Run: headless pygame with SDL's dummy video driver; simulated clock (each Clock.tick advances the game by its frame time, no real sleeping); random seed 0; keys injected as events and as key.get_pressed() state; no mouse input; restart key SPACE tapped at the start of phases 3 and 4.
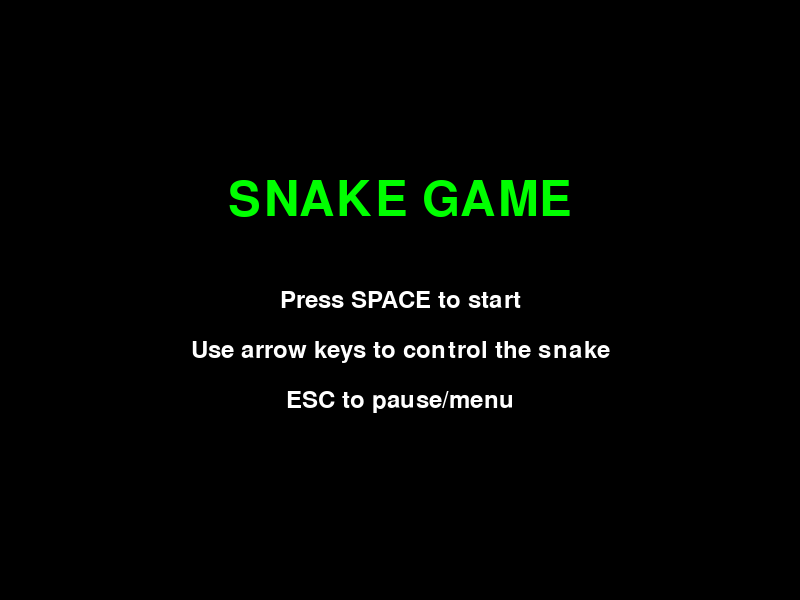
Frame 1 of 4 · flips 1–60 · no input
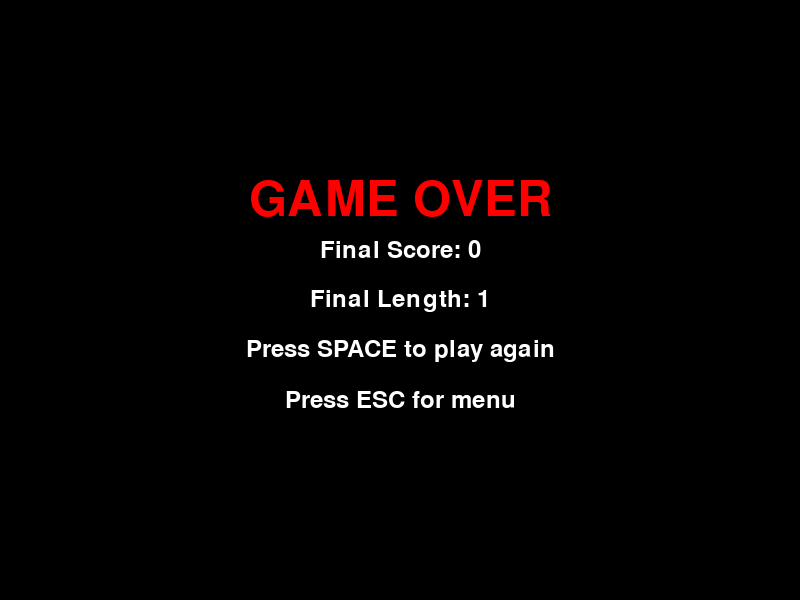
Frame 2 of 4 · flips 61–180 · tapped SPACE, RETURN · held RIGHT (→), D
Frame 3 of 4 · flips 181–300 · tapped SPACE · held DOWN (↓), S · screen unchanged from frame 2, image omitted
Frame 4 of 4 · flips 301–420 · tapped SPACE · held LEFT (←), A, UP (↑), W · screen unchanged from frame 3, image omitted

The pygame program that drew these frames:

import pygame
import random
import sys
from enum import Enum

# Initialize Pygame
pygame.init()

# Game Constants
WINDOW_WIDTH = 800
WINDOW_HEIGHT = 600
GRID_SIZE = 20
GRID_WIDTH = WINDOW_WIDTH // GRID_SIZE
GRID_HEIGHT = WINDOW_HEIGHT // GRID_SIZE

# Colors
BLACK = (0, 0, 0)
WHITE = (255, 255, 255)
GREEN = (0, 255, 0)
RED = (255, 0, 0)
DARK_GREEN = (0, 150, 0)
BLUE = (0, 0, 255)
YELLOW = (255, 255, 0)

class Direction(Enum):
    UP = (0, -1)
    DOWN = (0, 1)
    LEFT = (-1, 0)
    RIGHT = (1, 0)

class GameState(Enum):
    MENU = 1
    PLAYING = 2
    GAME_OVER = 3

class SnakeGame:
    def __init__(self):
        self.screen = pygame.display.set_mode((WINDOW_WIDTH, WINDOW_HEIGHT))
        pygame.display.set_caption("Snake Game")
        self.clock = pygame.time.Clock()
        self.font = pygame.font.Font(None, 36)
        self.big_font = pygame.font.Font(None, 72)
        
        self.reset_game()
        self.state = GameState.MENU
        
    def reset_game(self):
        # Snake starts in the middle of the screen
        self.snake = [(GRID_WIDTH // 2, GRID_HEIGHT // 2)]
        self.direction = Direction.RIGHT
        self.next_direction = Direction.RIGHT
        self.food = self.generate_food()
        self.score = 0
        self.game_speed = 10
        
    def generate_food(self):
        while True:
            food_pos = (random.randint(0, GRID_WIDTH - 1), random.randint(0, GRID_HEIGHT - 1))
            if food_pos not in self.snake:
                return food_pos
    
    def handle_events(self):
        for event in pygame.event.get():
            if event.type == pygame.QUIT:
                return False
            
            if event.type == pygame.KEYDOWN:
                if self.state == GameState.MENU:
                    if event.key == pygame.K_SPACE:
                        self.state = GameState.PLAYING
                        self.reset_game()
                
                elif self.state == GameState.PLAYING:
                    if event.key == pygame.K_UP and self.direction != Direction.DOWN:
                        self.next_direction = Direction.UP
                    elif event.key == pygame.K_DOWN and self.direction != Direction.UP:
                        self.next_direction = Direction.DOWN
                    elif event.key == pygame.K_LEFT and self.direction != Direction.RIGHT:
                        self.next_direction = Direction.LEFT
                    elif event.key == pygame.K_RIGHT and self.direction != Direction.LEFT:
                        self.next_direction = Direction.RIGHT
                    elif event.key == pygame.K_ESCAPE:
                        self.state = GameState.MENU
                
                elif self.state == GameState.GAME_OVER:
                    if event.key == pygame.K_SPACE:
                        self.state = GameState.PLAYING
                        self.reset_game()
                    elif event.key == pygame.K_ESCAPE:
                        self.state = GameState.MENU
        
        return True
    
    def update_game(self):
        if self.state != GameState.PLAYING:
            return
        
        # Update direction
        self.direction = self.next_direction
        
        # Move snake
        head_x, head_y = self.snake[0]
        dx, dy = self.direction.value
        new_head = (head_x + dx, head_y + dy)
        
        # Check wall collision
        if (new_head[0] < 0 or new_head[0] >= GRID_WIDTH or 
            new_head[1] < 0 or new_head[1] >= GRID_HEIGHT):
            self.state = GameState.GAME_OVER
            return
        
        # Check self collision
        if new_head in self.snake:
            self.state = GameState.GAME_OVER
            return
        
        # Add new head
        self.snake.insert(0, new_head)
        
        # Check food collision
        if new_head == self.food:
            self.score += 10
            self.food = self.generate_food()
            # Increase speed slightly
            self.game_speed = min(20, self.game_speed + 0.5)
        else:
            # Remove tail if no food eaten
            self.snake.pop()
    
    def draw_menu(self):
        self.screen.fill(BLACK)
        
        title_text = self.big_font.render("SNAKE GAME", True, GREEN)
        title_rect = title_text.get_rect(center=(WINDOW_WIDTH // 2, WINDOW_HEIGHT // 2 - 100))
        self.screen.blit(title_text, title_rect)
        
        start_text = self.font.render("Press SPACE to start", True, WHITE)
        start_rect = start_text.get_rect(center=(WINDOW_WIDTH // 2, WINDOW_HEIGHT // 2))
        self.screen.blit(start_text, start_rect)
        
        controls_text = self.font.render("Use arrow keys to control the snake", True, WHITE)
        controls_rect = controls_text.get_rect(center=(WINDOW_WIDTH // 2, WINDOW_HEIGHT // 2 + 50))
        self.screen.blit(controls_text, controls_rect)
        
        quit_text = self.font.render("ESC to pause/menu", True, WHITE)
        quit_rect = quit_text.get_rect(center=(WINDOW_WIDTH // 2, WINDOW_HEIGHT // 2 + 100))
        self.screen.blit(quit_text, quit_rect)
    
    def draw_game(self):
        self.screen.fill(BLACK)
        
        # Draw snake
        for i, segment in enumerate(self.snake):
            x, y = segment
            color = GREEN if i == 0 else DARK_GREEN  # Head is brighter
            pygame.draw.rect(self.screen, color, 
                           (x * GRID_SIZE, y * GRID_SIZE, GRID_SIZE, GRID_SIZE))
            
            # Add border to snake segments
            pygame.draw.rect(self.screen, WHITE, 
                           (x * GRID_SIZE, y * GRID_SIZE, GRID_SIZE, GRID_SIZE), 1)
        
        # Draw food
        food_x, food_y = self.food
        pygame.draw.rect(self.screen, RED, 
                        (food_x * GRID_SIZE, food_y * GRID_SIZE, GRID_SIZE, GRID_SIZE))
        pygame.draw.rect(self.screen, WHITE, 
                        (food_x * GRID_SIZE, food_y * GRID_SIZE, GRID_SIZE, GRID_SIZE), 1)
        
        # Draw score
        score_text = self.font.render(f"Score: {self.score}", True, WHITE)
        self.screen.blit(score_text, (10, 10))
        
        # Draw length
        length_text = self.font.render(f"Length: {len(self.snake)}", True, WHITE)
        self.screen.blit(length_text, (10, 50))
    
    def draw_game_over(self):
        self.screen.fill(BLACK)
        
        game_over_text = self.big_font.render("GAME OVER", True, RED)
        game_over_rect = game_over_text.get_rect(center=(WINDOW_WIDTH // 2, WINDOW_HEIGHT // 2 - 100))
        self.screen.blit(game_over_text, game_over_rect)
        
        score_text = self.font.render(f"Final Score: {self.score}", True, WHITE)
        score_rect = score_text.get_rect(center=(WINDOW_WIDTH // 2, WINDOW_HEIGHT // 2 - 50))
        self.screen.blit(score_text, score_rect)
        
        length_text = self.font.render(f"Final Length: {len(self.snake)}", True, WHITE)
        length_rect = length_text.get_rect(center=(WINDOW_WIDTH // 2, WINDOW_HEIGHT // 2))
        self.screen.blit(length_text, length_rect)
        
        restart_text = self.font.render("Press SPACE to play again", True, WHITE)
        restart_rect = restart_text.get_rect(center=(WINDOW_WIDTH // 2, WINDOW_HEIGHT // 2 + 50))
        self.screen.blit(restart_text, restart_rect)
        
        menu_text = self.font.render("Press ESC for menu", True, WHITE)
        menu_rect = menu_text.get_rect(center=(WINDOW_WIDTH // 2, WINDOW_HEIGHT // 2 + 100))
        self.screen.blit(menu_text, menu_rect)
    
    def draw(self):
        if self.state == GameState.MENU:
            self.draw_menu()
        elif self.state == GameState.PLAYING:
            self.draw_game()
        elif self.state == GameState.GAME_OVER:
            self.draw_game_over()
        
        pygame.display.flip()
    
    def run(self):
        running = True
        while running:
            running = self.handle_events()
            self.update_game()
            self.draw()
            self.clock.tick(self.game_speed if self.state == GameState.PLAYING else 60)
        
        pygame.quit()
        sys.exit()

if __name__ == "__main__":
    game = SnakeGame()
    game.run()
